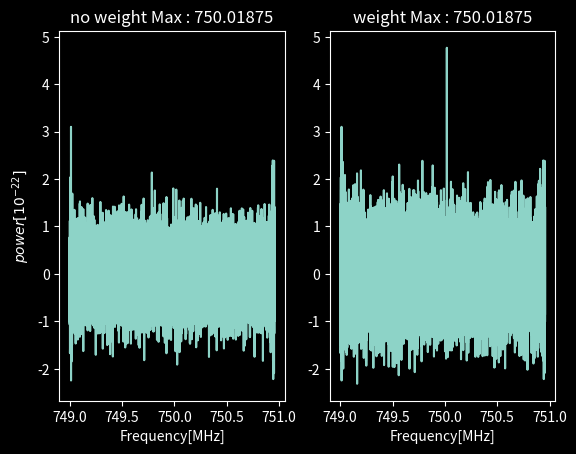
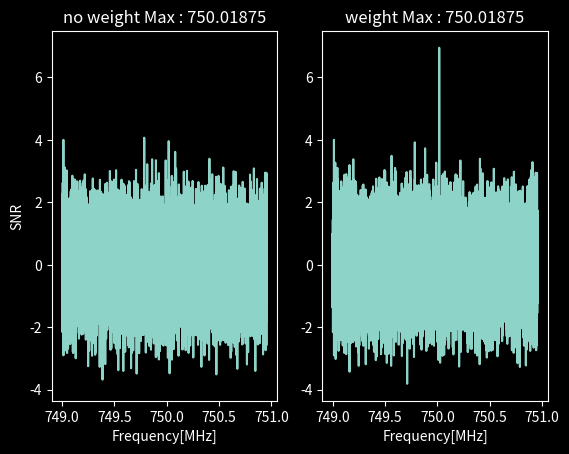

Reproduce these figures in Python, in order.
from matplotlib.pyplot import*
from matplotlib.patches import Rectangle
style.use("dark_background")
from numpy import *

c         = 3e5     # speed of light km/s
s11       = 0       # s11
QL        = 70_000  # Q factor
N         = 16_001  # Integration time
T         = 5.6     # (k)
kb        = 1.38e-1 # 1e-22
scan      = 5e-2    # MHz
fl        = 749     # MHz
fr        = 751     # MHz
bandwidth = 125e-6#(fr-fl)/(N-1)  # MHz
shift     = 2e-2    # MHz
sigma     = kb*T*bandwidth*1e6/sqrt(N-1) # sigma

print(bandwidth)

def sigle_power(x,f0):
    return 3.0*(f0/750.0)*(1-2*s11)/(1-s11)* (x*0+1) *lortz(x,f0)

def lortz(x,f0):
    out = 1/ (1+4*QL*QL*(x/f0-1)**2)
    return out #/ max(out)

def single_bin():
    x = linspace(fl,fr,N)  # x axis
    nowei_array = x*0          # [0,0,...,0] # no weight
    addti_array = x*0          # [0,0,...,0] 
    sigm1_array = x*0          # [0,0,...,0] 

    grand_array = x*0          # [0,0,...,0] # expect weight
    weigh_array = x*0          # [0,0,...,0] 
    sigm2_array = x*0          # [0,0,...,0] 

    deltax = x[1] - x[0]       # dx
    print(deltax)
    step = int((fr-fl-scan)/shift)  # How many step we need to scan full range
    each_len = int(scan/deltax) # How many data point in scan
    each_change = int(shift/deltax) # How many data point in a shift

    bin_index = 8150#random.randint(N-2*each_len,N-each_len) # randomly choose bin position
    bin_pos = x[bin_index]                # bin x axis

    noise = np.random.normal(0,sigma,N) # noise
    bin_pow = 5#max(noise) #abs(noise[bin_index]) # signal power
    
    print(step)
    #fig, ax = subplots()

    last_1, last_2 = [1 for i in range((each_len))], [1 for i in range((each_len))]

    for i in range(step):
        lo = fl + shift * i  # left boundary 
        hi = lo + scan       # right boundary 

        scan_x = x[i*each_change:each_len+i*each_change]

        resance =  scan_x[len(scan_x)//2]#lo + scan/2  # resonance frequency

        noise = np.random.normal(0,sigma,len(scan_x)) # noise
        if (i*each_change<bin_index<each_len+i*each_change):
            noise[bin_index-i*each_change] += bin_pow*lortz(resance,bin_pos)  # add the bin in noise 

        scan_result = noise#[i*each_change:each_len+i*each_change] # power get in this scan

        sigma_this = sqrt(mean(scan_result**2))

        w    = sigle_power(scan_x,resance)/(sigma_this**2)# weight

        sig  = (sigle_power(scan_x,resance)/sigma_this)**2# sigma# sigle_power(scan_x,resance)/sigma_this

        grand_array[i*each_change:each_len+i*each_change] = grand_array[i*each_change:each_len+i*each_change] + scan_result*w
        weigh_array[i*each_change:each_len+i*each_change] = weigh_array[i*each_change:each_len+i*each_change] + w #[w for i in range(len(scan_result))]
        sigm1_array[i*each_change:each_len+i*each_change] = sigm1_array[i*each_change:each_len+i*each_change] + sig

        nowei_array[i*each_change:each_len+i*each_change] = nowei_array[i*each_change:each_len+i*each_change] + scan_result
        addti_array[i*each_change:each_len+i*each_change] = addti_array[i*each_change:each_len+i*each_change] + [1 for i in range(len(scan_result))]
        sigm2_array[i*each_change:each_len+i*each_change] = sigm2_array[i*each_change:each_len+i*each_change] + [sigma_this**2 for i in range(len(scan_result))]

        if (0):
            rect = Rectangle((lo,0),scan,bin_pow,fill=None,edgecolor="r",linestyle="--")
            ax = subplot(121)
            cla()
            title(f"signal : {bin_pos:8.5f}(MHz)")
            plot([bin_pos,bin_pos],[0,bin_pow],label="signal")
            plot([resance,resance],[0,bin_pow],'r',label="resonace frequency")
            
            ylabel("$power [10^{-22}]$")
            xlabel("Frequency[MHz]")

            ax.add_patch(rect)

            plot(x,x*0,"black")
            legend()
            ax2 = subplot(122)
            cla()
            title(f"{lo} ~ {hi}")
            plot(scan_x,scan_result)
            if (i*each_change<=bin_index<each_len+i*each_change):
                ax2.arrow(x[bin_index],7,0,-1,color="r",head_width=scan/25, head_length=0.4)

            ylim(-8,12)
            savefig(f"subgle_bin/{i}.png")
            pause(0.01)

    figure()
    gx = subplot(121)
    max_pow = argmax(nowei_array)
    title(f"no weight Max : {x[max_pow]:8.5f}")
    
    plot([bin_pos,bin_pos],[min(nowei_array/addti_array),max(nowei_array/addti_array)],"r--")
    plot(x,nowei_array/addti_array)#/max(nowei_array/addti_array)*max(grand_array/weigh_array))

    print(addti_array[-1])
    xlabel("Frequency[MHz]")
    ylabel("$power\t[10^{-22}]$")
    subplot(122,sharex=gx,sharey=gx)
    
    max_pow = argmax((grand_array/weigh_array)[each_len:-each_len])+each_len
    title(f"weight Max : {x[max_pow]:8.5f}")
    plot([bin_pos,bin_pos],[min(grand_array/weigh_array),max(grand_array/weigh_array)],"r--")
    plot(x,grand_array/weigh_array)
    xlabel("Frequency[MHz]")

    figure()
    gx = subplot(121)
    max_pow = argmax(nowei_array)
    title(f"no weight Max : {x[max_pow]:8.5f}")
    gra_snr = (grand_array/sqrt(sigm1_array))
    now_snr = (nowei_array/sqrt(sigm2_array))#[each_len:-each_len]
    new_x = x#[each_len:-each_len]
    #plot([bin_pos,bin_pos],[min(now_snr),max(now_snr)],"r--")
    plot(new_x,now_snr)#/max(now_snr) * max(gra_snr))
    
    xlabel("Frequency[MHz]")
    ylabel("SNR")
    subplot(122,sharex=gx,sharey=gx)
    #plot([bin_pos,bin_pos],[min(gra_snr),max(gra_snr)],"r--")
    #[each_len:-each_len]
    plot(new_x,gra_snr)
    max_pow = argmax(gra_snr[each_len:-each_len])+each_len
    
    title(f"weight Max : {new_x[max_pow]:8.5f}")
    xlabel("Frequency[MHz]")
    savefig(f"result.png")

    show()

if __name__=="__main__":
    single_bin()



